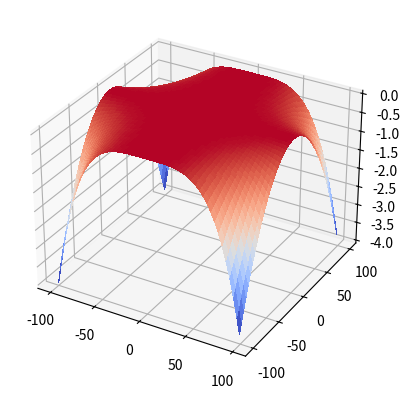

Generate this figure with matplotlib:
import numpy as np
from mpl_toolkits.mplot3d import Axes3D
import matplotlib.pyplot as plt
from matplotlib import cm
# Defining a range of inputs x1 and x2
X1=np.arange(-100,100)
X2=np.arange(-100,100)
# Computing a meshgrid from the 2 inputs
x1,x2=np.meshgrid(X1,X2)
# Computing V_dot=-4*(x1^4)*(x2^2)
v=-4*np.power(x1,4)*np.power(x2,2)
# Plottting v,x1,x2
fig=plt.figure()
ax = fig.add_subplot(1, 1, 1, projection='3d')
ax.plot_surface(x1,x2,v,cmap=cm.coolwarm, linewidth=0, antialiased=False)
plt.show()